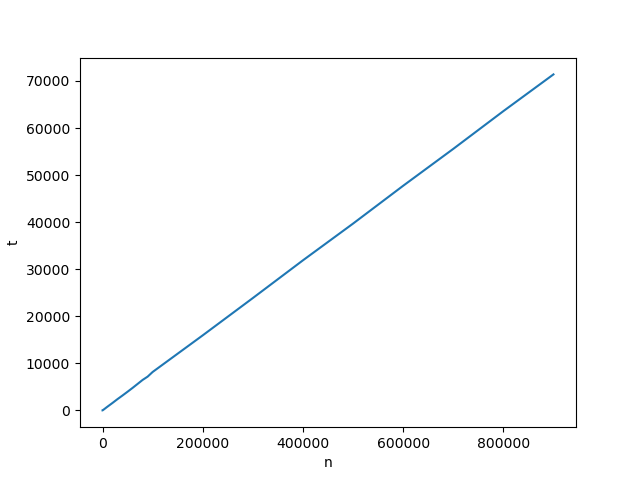

Values plotted in this chart, from the file beside it:
n, t
10, 0
20, 0
30, 1
40, 2
50, 3
60, 3
70, 4
80, 5
90, 5
100, 6
200, 13
300, 22
400, 30
500, 38
600, 46
700, 53
800, 62
900, 69
1000, 78
2000, 160
3000, 238
4000, 317
5000, 402
6000, 481
7000, 566
8000, 647
9000, 726
10000, 807
20000, 1594
30000, 2408
40000, 3180
50000, 3973
60000, 4785
70000, 5628
80000, 6475
90000, 7174
100000, 8164
200000, 15949
300000, 23872
400000, 31888
500000, 39690
600000, 47726
700000, 55562
800000, 63583
900000, 71389
